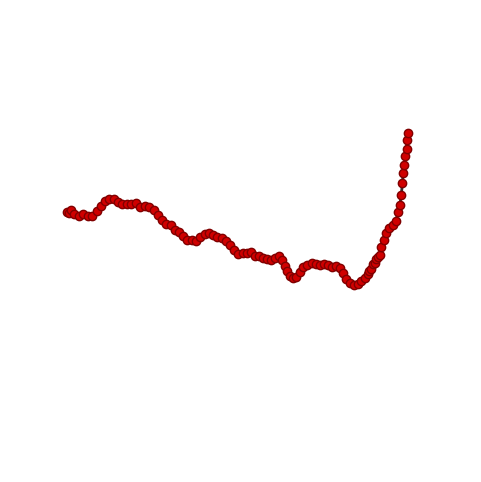

The script that saved this image:
# -*- coding: utf-8 -*-
"""
Created on Sat Oct  2 22:23:28 2021
Generate WLM chain trajectories
@author: CHTUNG
"""
import numpy as np
import numpy.matlib
from scipy.io import loadmat
from scipy.io import savemat
import matplotlib.pyplot as plt

import time
tStart = time.time()

#%% define functions

def chain_Rayleigh(DP,a,lambda_seg,unit_C):
    n = np.zeros((3,DP))
    l = np.zeros((3,DP))
    lc = np.zeros((3,DP))
    #B = np.zeros((3,3))
    #C = np.zeros((3,3))
    #D = np.zeros((3,3))
    R = np.zeros((3,3))
    O = np.zeros((3,3,DP))
    
    for i in range(DP):
        if i==0:
            n[:,i] = [1,0,0]
            l[:,i] = n[:,i]
            #B = np.eye(3)
            #C = np.eye(3)
            #D = np.eye(3)
            R = np.eye(3)
            O[:,:,i] = R
        else:
            # quaternion
            phi_q = 2*(np.random.rand(1)-0.5)*np.pi
            theta_q = np.sqrt(-np.log(1-np.random.rand(1))/a);
            
            vq = O[:,1,i-1]*np.cos(phi_q) + O[:,2,i-1]*np.sin(phi_q)
            qr = np.cos(theta_q/2);
            qi = vq[0]*np.sin(theta_q/2);
            qj = vq[1]*np.sin(theta_q/2);
            qk = vq[2]*np.sin(theta_q/2);
            
            Rq = np.array([[1-2*(qj**2+qk**2), 2*(qi*qj+qk*qr), 2*(qi*qk-qj*qr)],
                            [2*(qi*qj-qk*qr), 1-2*(qi**2+qk**2), 2*(qj*qk+qi*qr)],
                            [2*(qi*qk+qj*qr), 2*(qj*qk-qi*qr), 1-2*(qj**2+qk**2)]])
            
            R = Rq[:,:,0]
            
            O[:,:,i] = R@O[:,:,i-1]
            n[:,i] = R@n[:,i-1]
            l[:,i] = l[:,i-1] + n[:,i]
            
    lc = l*lambda_seg

    #%% map unimer
    #C
    nC = unit_C.shape[1]
    m_backbone_C = np.zeros((3,nC,DP))
    for j in range(DP):
        for k in range(nC):
            m_backbone_C[:,k,j] = O[:,:,j]@unit_C[:,k] + lc[:,j] + np.array([0,0,0])
    
    Cc = np.reshape(m_backbone_C,(3,DP*nC))
    
    return lc, Cc, O, n

#%% backbone
# Coordinate of C atoms in each unit
# unit_C = load('b_c.dat')';
unit_C = np.zeros((3,1)) # coordinate of C atoms in each unit

# Degree of polymerization
DP_backbone = 100

# Chain stiffness
a_backbone = 10

# Unit persistence
lambda_backbone = 1

# call 'chain' function
lc_backbone, Cc_backbone, O_backbone, n_backbone = chain_Rayleigh(DP_backbone,a_backbone,lambda_backbone,unit_C)

#%% plot
fig = plt.figure(figsize=(6, 6),dpi=192)
ax = fig.add_subplot(projection='3d')

ax.plot(Cc_backbone[0,:],Cc_backbone[1,:],Cc_backbone[2,:], 
           '-', color='#303030', linewidth=2, markersize=12)
ax.plot(Cc_backbone[0,:],Cc_backbone[1,:],Cc_backbone[2,:], 
           'o', markeredgecolor='#800000', markerfacecolor='#D00000')

ax.axis('off')

plt.show()
